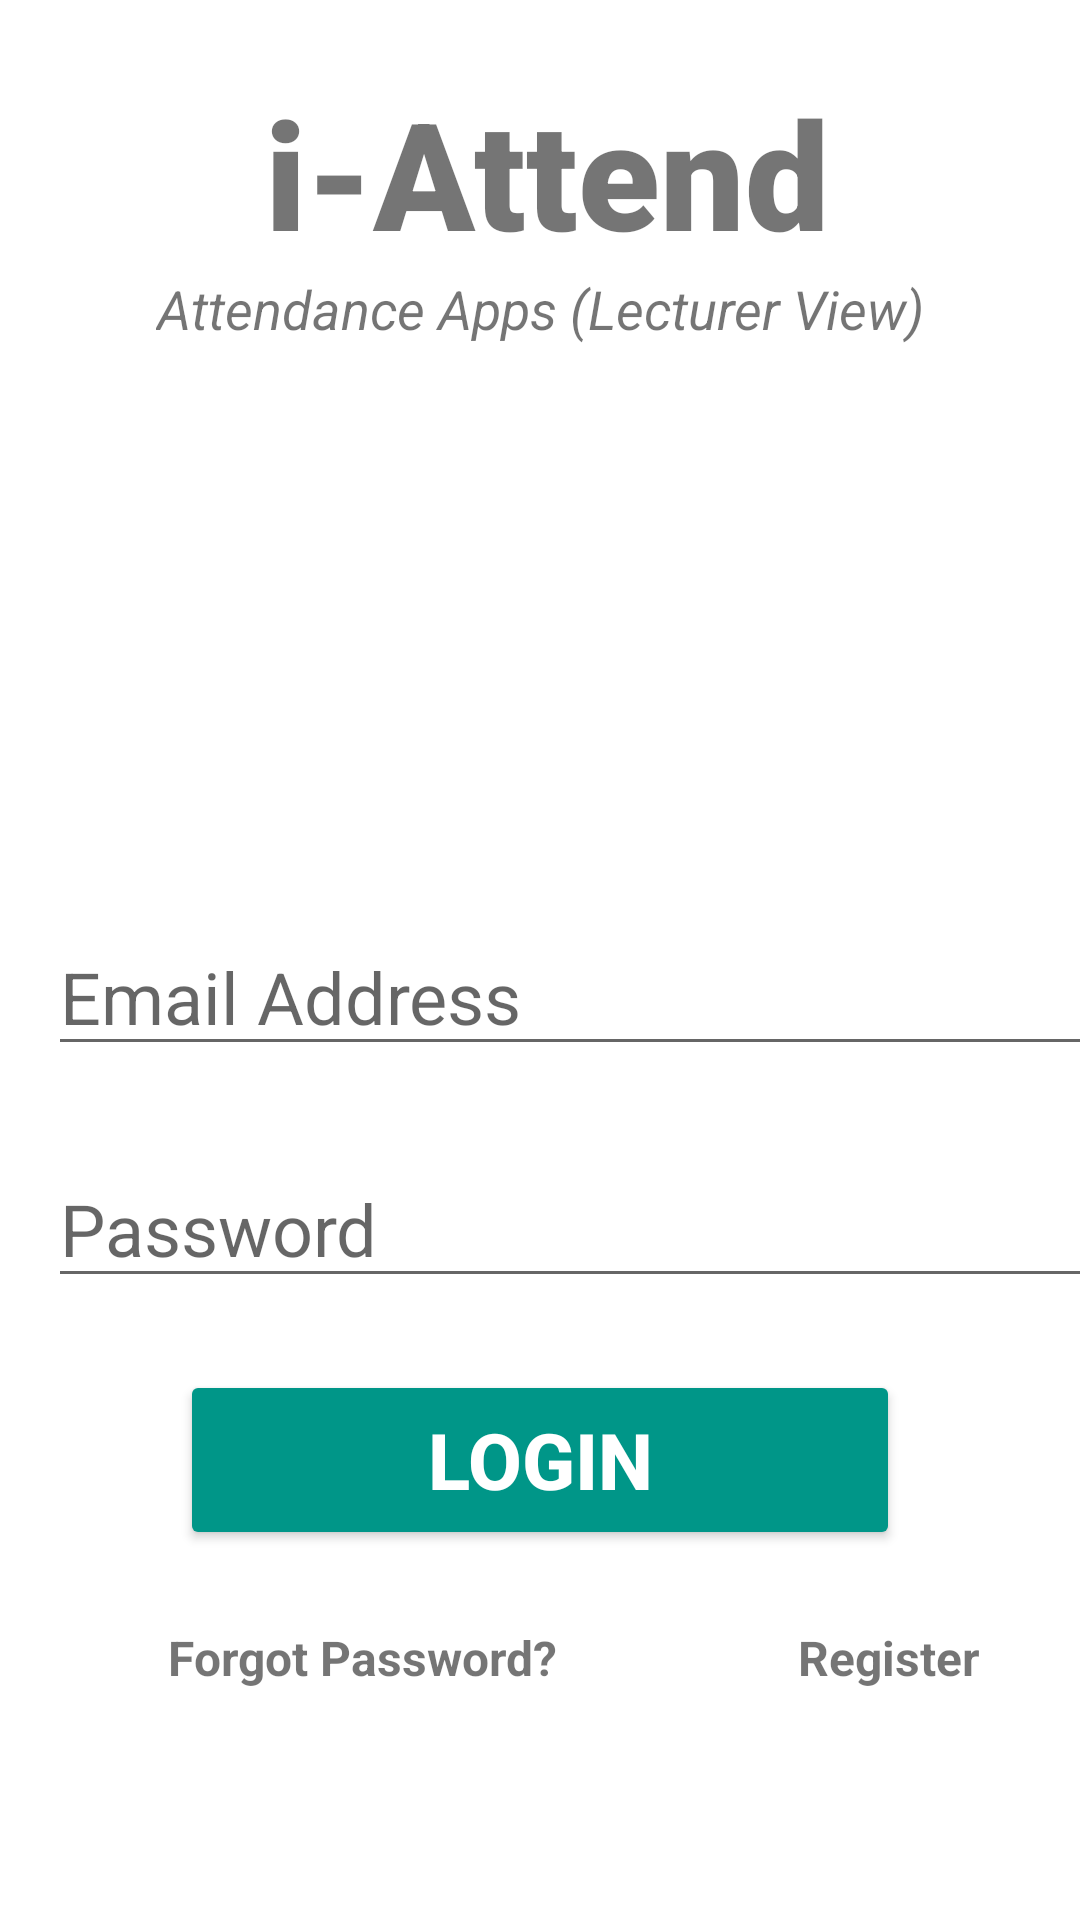

Reconstruct the res/layout file that produces this screen, plus the resources it refers to.
<!-- AndroidManifest.xml: application theme Theme.Fyp -->
<!-- res/layout/activity_lecturer_login.xml -->
<?xml version="1.0" encoding="utf-8"?>
<androidx.constraintlayout.widget.ConstraintLayout xmlns:android="http://schemas.android.com/apk/res/android"
    xmlns:app="http://schemas.android.com/apk/res-auto"
    xmlns:tools="http://schemas.android.com/tools"
    android:layout_width="match_parent"
    android:layout_height="match_parent"
    tools:viewBindingIgnore="true"
    android:background="@drawable/clg"
    tools:context=".provided.LecturerLogin">

    <TextView
        android:id="@+id/bannerL"
        android:layout_width="match_parent"
        android:layout_height="wrap_content"
        android:layout_marginStart="4dp"
        android:layout_marginLeft="4dp"
        android:layout_marginTop="24dp"
        android:fontFamily="sans-serif-black"
        android:text="i-Attend"
        android:textAlignment="center"
        android:textSize="50sp"
        android:textStyle="bold"
        app:layout_constraintHorizontal_bias="1.0"
        app:layout_constraintLeft_toLeftOf="parent"
        app:layout_constraintRight_toRightOf="parent"
        app:layout_constraintStart_toStartOf="parent"
        app:layout_constraintTop_toTopOf="parent"
        android:layout_gravity="center_horizontal" />

    <TextView
        android:id="@+id/bannerdescriptionL"
        android:layout_width="wrap_content"
        android:layout_height="wrap_content"
        android:textAlignment="center"
        android:text="Attendance Apps (Lecturer View)"
        android:textSize="18sp"
        android:textStyle="italic"
        app:layout_constraintLeft_toLeftOf="parent"
        app:layout_constraintRight_toRightOf="parent"
        app:layout_constraintTop_toBottomOf="@+id/bannerL"
        android:layout_gravity="center_horizontal" />

    <ImageView
        android:id="@+id/imageViewL"
        android:layout_width="234dp"
        android:layout_height="134dp"
        android:orientation="vertical"
        android:layout_marginTop="144dp"
        app:layout_constraintEnd_toEndOf="parent"
        app:layout_constraintHorizontal_bias="0.531"
        app:layout_constraintStart_toStartOf="parent"
        app:layout_constraintTop_toTopOf="parent"/>

    <EditText
        android:id="@+id/emailL"
        android:layout_width="380dp"
        android:layout_height="wrap_content"
        android:layout_marginStart="16dp"
        android:layout_marginLeft="16dp"
        android:layout_marginTop="28dp"
        android:ems="10"
        android:hint="Email Address"
        android:inputType="textEmailAddress"
        android:textSize="24sp"
        app:layout_constraintHorizontal_bias="0.516"
        app:layout_constraintLeft_toLeftOf="parent"
        app:layout_constraintRight_toRightOf="parent"
        app:layout_constraintStart_toStartOf="parent"
        app:layout_constraintTop_toBottomOf="@+id/imageViewL" />

    <EditText
        android:id="@+id/passwordL"
        android:layout_width="380dp"
        android:layout_height="wrap_content"
        android:layout_marginStart="16dp"
        android:layout_marginLeft="16dp"
        android:layout_marginTop="28dp"
        android:ems="10"
        android:hint="Password"
        android:inputType="textPassword"
        android:textSize="24sp"
        app:layout_constraintHorizontal_bias="0.516"
        app:layout_constraintLeft_toLeftOf="parent"
        app:layout_constraintRight_toRightOf="parent"
        app:layout_constraintStart_toStartOf="parent"
        app:layout_constraintTop_toBottomOf="@+id/emailL" />

    <Button
        android:id="@+id/signInL"
        android:layout_width="240dp"
        android:layout_height="60dp"
        android:layout_marginTop="24dp"
        android:backgroundTint="#009688"
        android:text="Login"
        android:textColor="#ffffff"
        android:textColorLink="#5EE464"
        android:textSize="26sp"
        android:textStyle="bold"
        app:backgroundTint="#009688"
        app:iconTint="#FFFFFF"
        app:layout_constraintLeft_toLeftOf="parent"
        app:layout_constraintRight_toRightOf="parent"
        app:layout_constraintTop_toBottomOf="@+id/passwordL" />

    <TextView
        android:id="@+id/forgotpasswordL"
        android:layout_width="wrap_content"
        android:layout_height="wrap_content"
        android:layout_marginLeft="56dp"
        android:layout_marginTop="25dp"
        android:text="Forgot Password?"
        android:textSize="16sp"
        android:textStyle="bold"
        app:layout_constraintLeft_toLeftOf="parent"
        app:layout_constraintTop_toBottomOf="@+id/signInL" />

    <TextView
        android:id="@+id/registerL"
        android:layout_width="wrap_content"
        android:layout_height="wrap_content"
        android:layout_marginLeft="80dp"
        android:text="Register"
        android:textSize="16sp"
        android:textStyle="bold"
        app:layout_constraintLeft_toRightOf="@+id/forgotpasswordL"
        app:layout_constraintTop_toTopOf="@+id/forgotpasswordL" />

</androidx.constraintlayout.widget.ConstraintLayout>
<!-- resources referenced by this layout -->
<resources>
  <style name="Theme.Fyp" parent="Theme.MaterialComponents.Light.DarkActionBar">
          
          <item name="colorPrimary">@color/purple_500</item>
          <item name="colorPrimaryVariant">@color/purple_700</item>
          <item name="colorOnPrimary">@color/white</item>
          <item name="android:forceDarkAllowed" tools:targetApi="q">false</item>
          
          <item name="colorSecondary">@color/teal_200</item>
          <item name="colorSecondaryVariant">@color/teal_700</item>
          <item name="colorOnSecondary">@color/black</item>
          
          <item name="android:statusBarColor" tools:targetApi="l">?attr/colorPrimaryVariant</item>
      </style>
  <!-- not gathered from this repository: default colours our renderer supplied (Android Studio template values) -->
  <color name="purple_500">#FF6200EE</color>
  <color name="purple_700">#FF3700B3</color>
  <color name="teal_200">#FF03DAC5</color>
  <color name="teal_700">#FF018786</color>
  <color name="black">#FF000000</color>
  <color name="white">#FFFFFFFF</color>
</resources>
